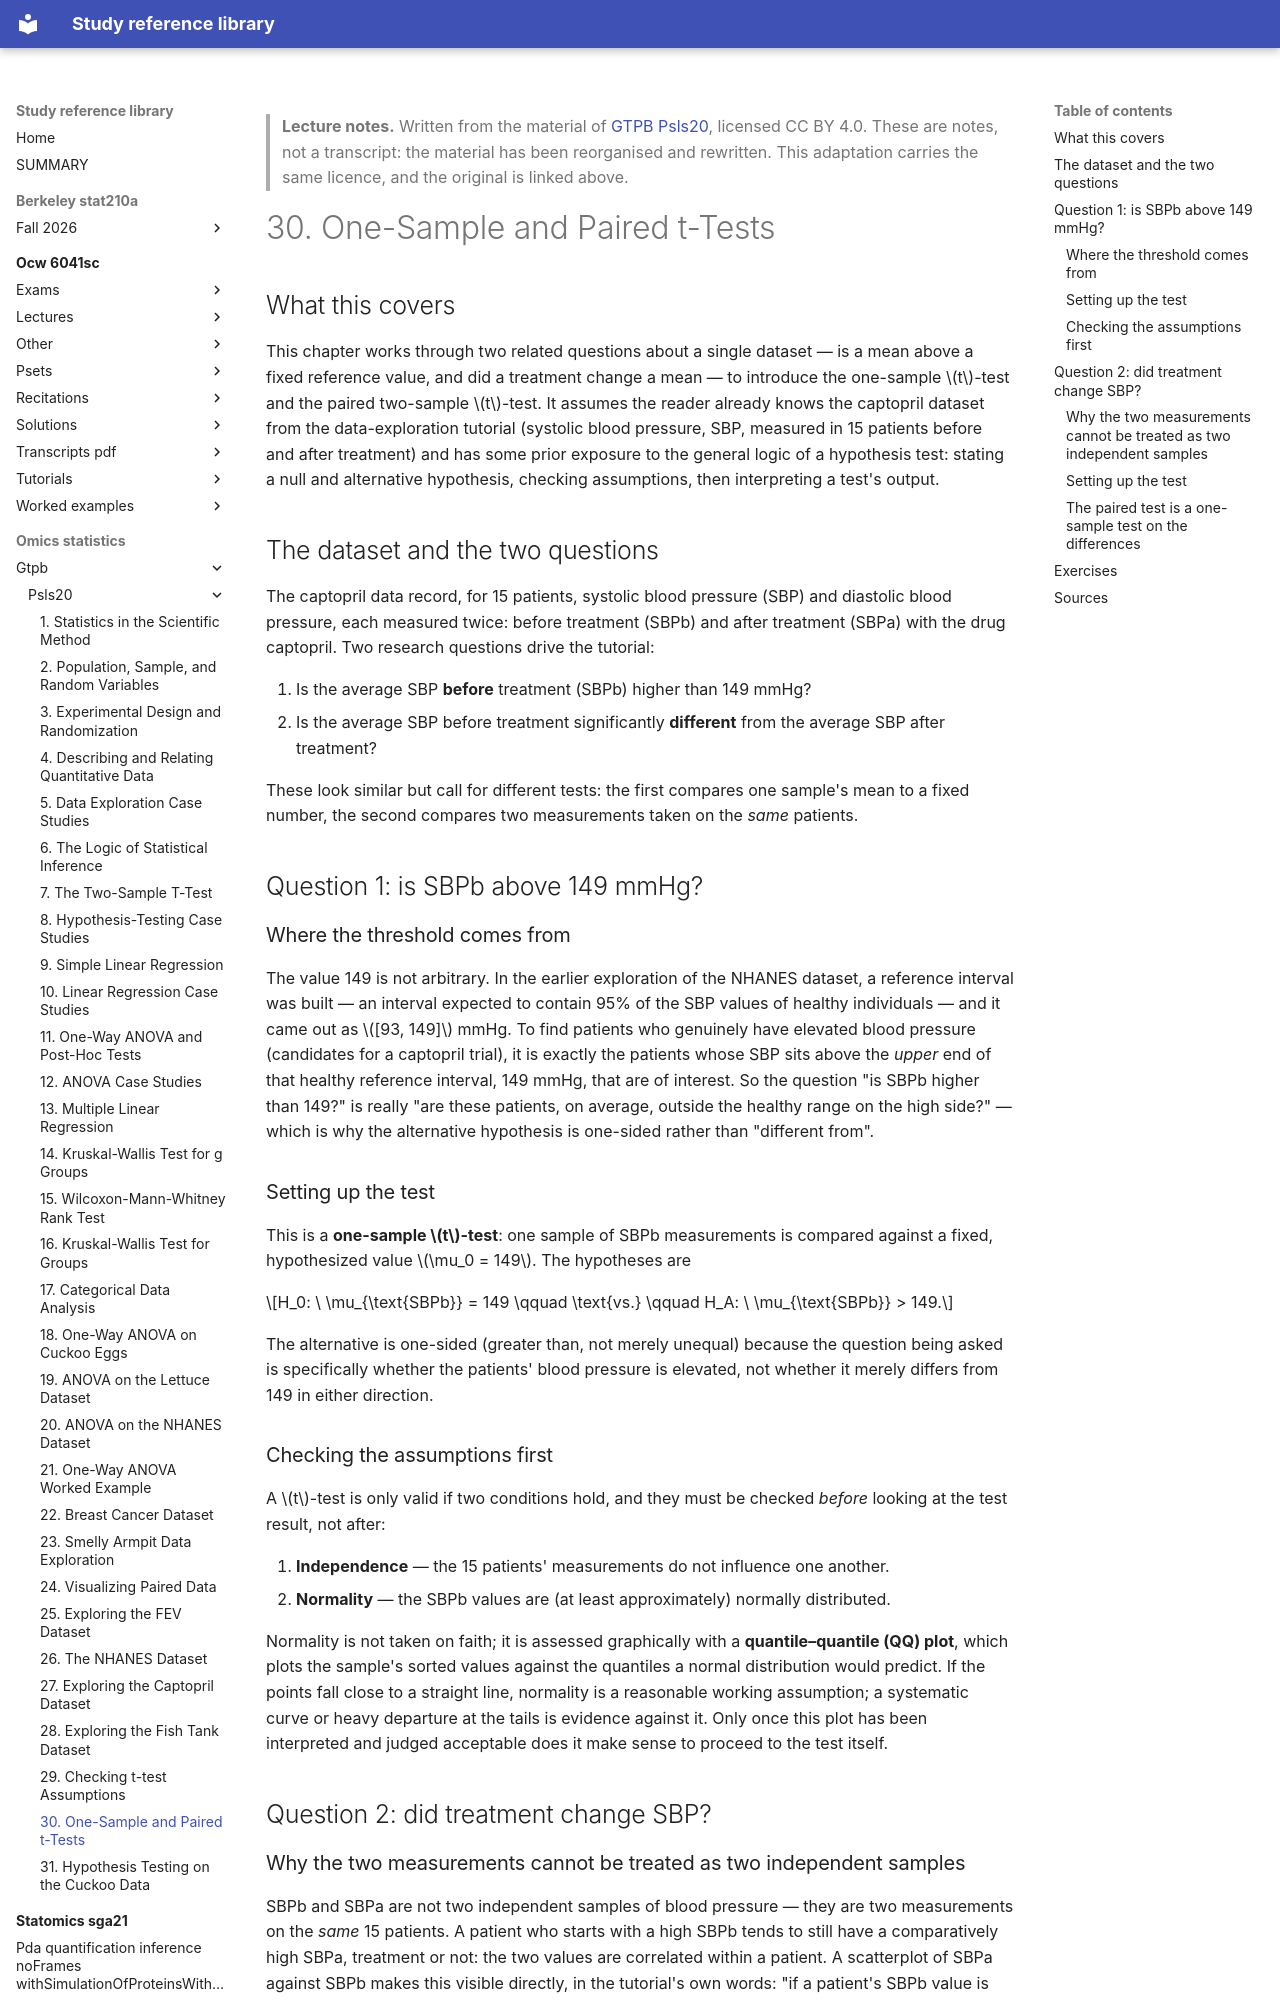

repository: Claptar/knowledge-base-library · page: omics-statistics/gtpb/psls20/30-one-sample-and-paired-t-tests/index.html · generator: mkdocs

---
title: "30. One-Sample and Paired t-Tests"
course: "GTPB Psls20"
chapter: 30
source: "https://github.com/GTPB/PSLS20"
licence: "CC BY 4.0"
written: "2026-09-20"
---

> **Lecture notes.** Written from the material of [GTPB Psls20](https://github.com/GTPB/PSLS20), licensed CC BY 4.0. These are notes, not a transcript: the material has been reorganised and rewritten. This adaptation carries the same licence, and the original is linked above.

# 30. One-Sample and Paired t-Tests

## What this covers

This chapter works through two related questions about a single dataset — is a mean above a
fixed reference value, and did a treatment change a mean — to introduce the one-sample $t$-test
and the paired two-sample $t$-test. It assumes the reader already knows the captopril dataset from
the data-exploration tutorial (systolic blood pressure, SBP, measured in 15 patients before and
after treatment) and has some prior exposure to the general logic of a hypothesis test: stating a
null and alternative hypothesis, checking assumptions, then interpreting a test's output.

## The dataset and the two questions

The captopril data record, for 15 patients, systolic blood pressure (SBP) and diastolic blood
pressure, each measured twice: before treatment (SBPb) and after treatment (SBPa) with the drug
captopril. Two research questions drive the tutorial:

1. Is the average SBP **before** treatment (SBPb) higher than 149 mmHg?
2. Is the average SBP before treatment significantly **different** from the average SBP after
   treatment?

These look similar but call for different tests: the first compares one sample's mean to a fixed
number, the second compares two measurements taken on the *same* patients.

## Question 1: is SBPb above 149 mmHg?

### Where the threshold comes from

The value 149 is not arbitrary. In the earlier exploration of the NHANES dataset, a reference
interval was built — an interval expected to contain 95% of the SBP values of healthy
individuals — and it came out as $[93, 149]$ mmHg. To find patients who genuinely have elevated
blood pressure (candidates for a captopril trial), it is exactly the patients whose SBP sits above
the *upper* end of that healthy reference interval, 149 mmHg, that are of interest. So the question
"is SBPb higher than 149?" is really "are these patients, on average, outside the healthy range on
the high side?" — which is why the alternative hypothesis is one-sided rather than "different from".

### Setting up the test

This is a **one-sample $t$-test**: one sample of SBPb measurements is compared against a fixed,
hypothesized value $\mu_0 = 149$. The hypotheses are

$$H_0: \ \mu_{\text{SBPb}} = 149 \qquad \text{vs.} \qquad H_A: \ \mu_{\text{SBPb}} > 149.$$

The alternative is one-sided (greater than, not merely unequal) because the question being asked
is specifically whether the patients' blood pressure is elevated, not whether it merely differs
from 149 in either direction.

### Checking the assumptions first

A $t$-test is only valid if two conditions hold, and they must be checked *before* looking at the
test result, not after:

1. **Independence** — the 15 patients' measurements do not influence one another.
2. **Normality** — the SBPb values are (at least approximately) normally distributed.

Normality is not taken on faith; it is assessed graphically with a **quantile–quantile (QQ) plot**,
which plots the sample's sorted values against the quantiles a normal distribution would predict.
If the points fall close to a straight line, normality is a reasonable working assumption; a
systematic curve or heavy departure at the tails is evidence against it. Only once this plot has
been interpreted and judged acceptable does it make sense to proceed to the test itself.

## Question 2: did treatment change SBP?
